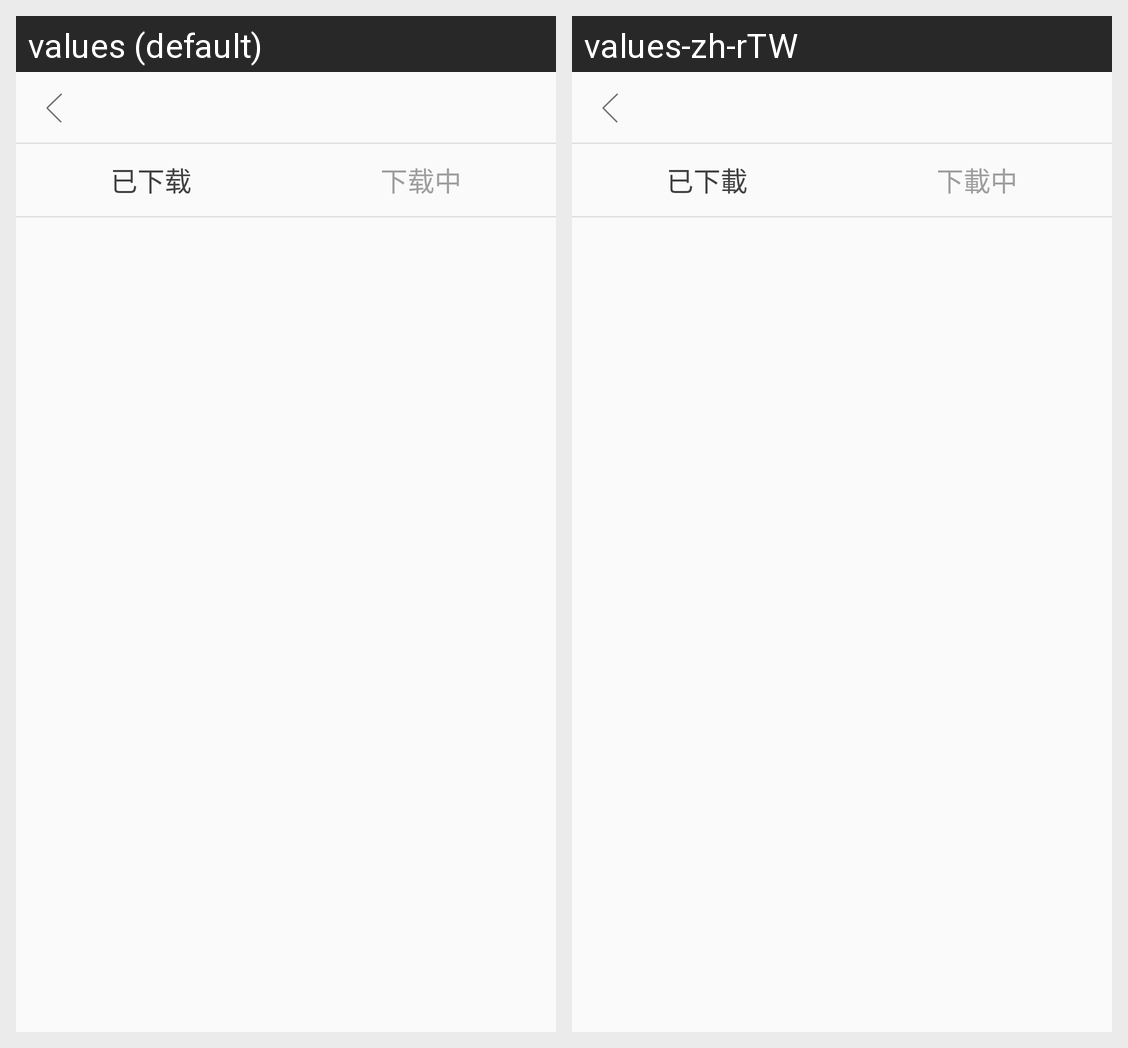

Here is an Android app screen in its default locale and in the app's own translations. Write out the translated-string differences for the strings that appear on this screen.
Android screen res/layout/activity_download.xml rendered under 2 locales, left to right: values (default), values-zh-rTW. Device: Nexus 5 (rendered at 1080×1920; each locale shown at half size, 540×960, under a caption strip naming it); theme NormalActivity.
Strings drawn on this screen, with the default value and each locale's value (text and hints the layout hard-codes, and strings that could not be matched under every locale, appear in the picture but are not listed):

tag_downloaded
  values: 已下载
  values-zh-rTW: 已下載

tag_downloading
  values: 下载中
  values-zh-rTW: 下載中
